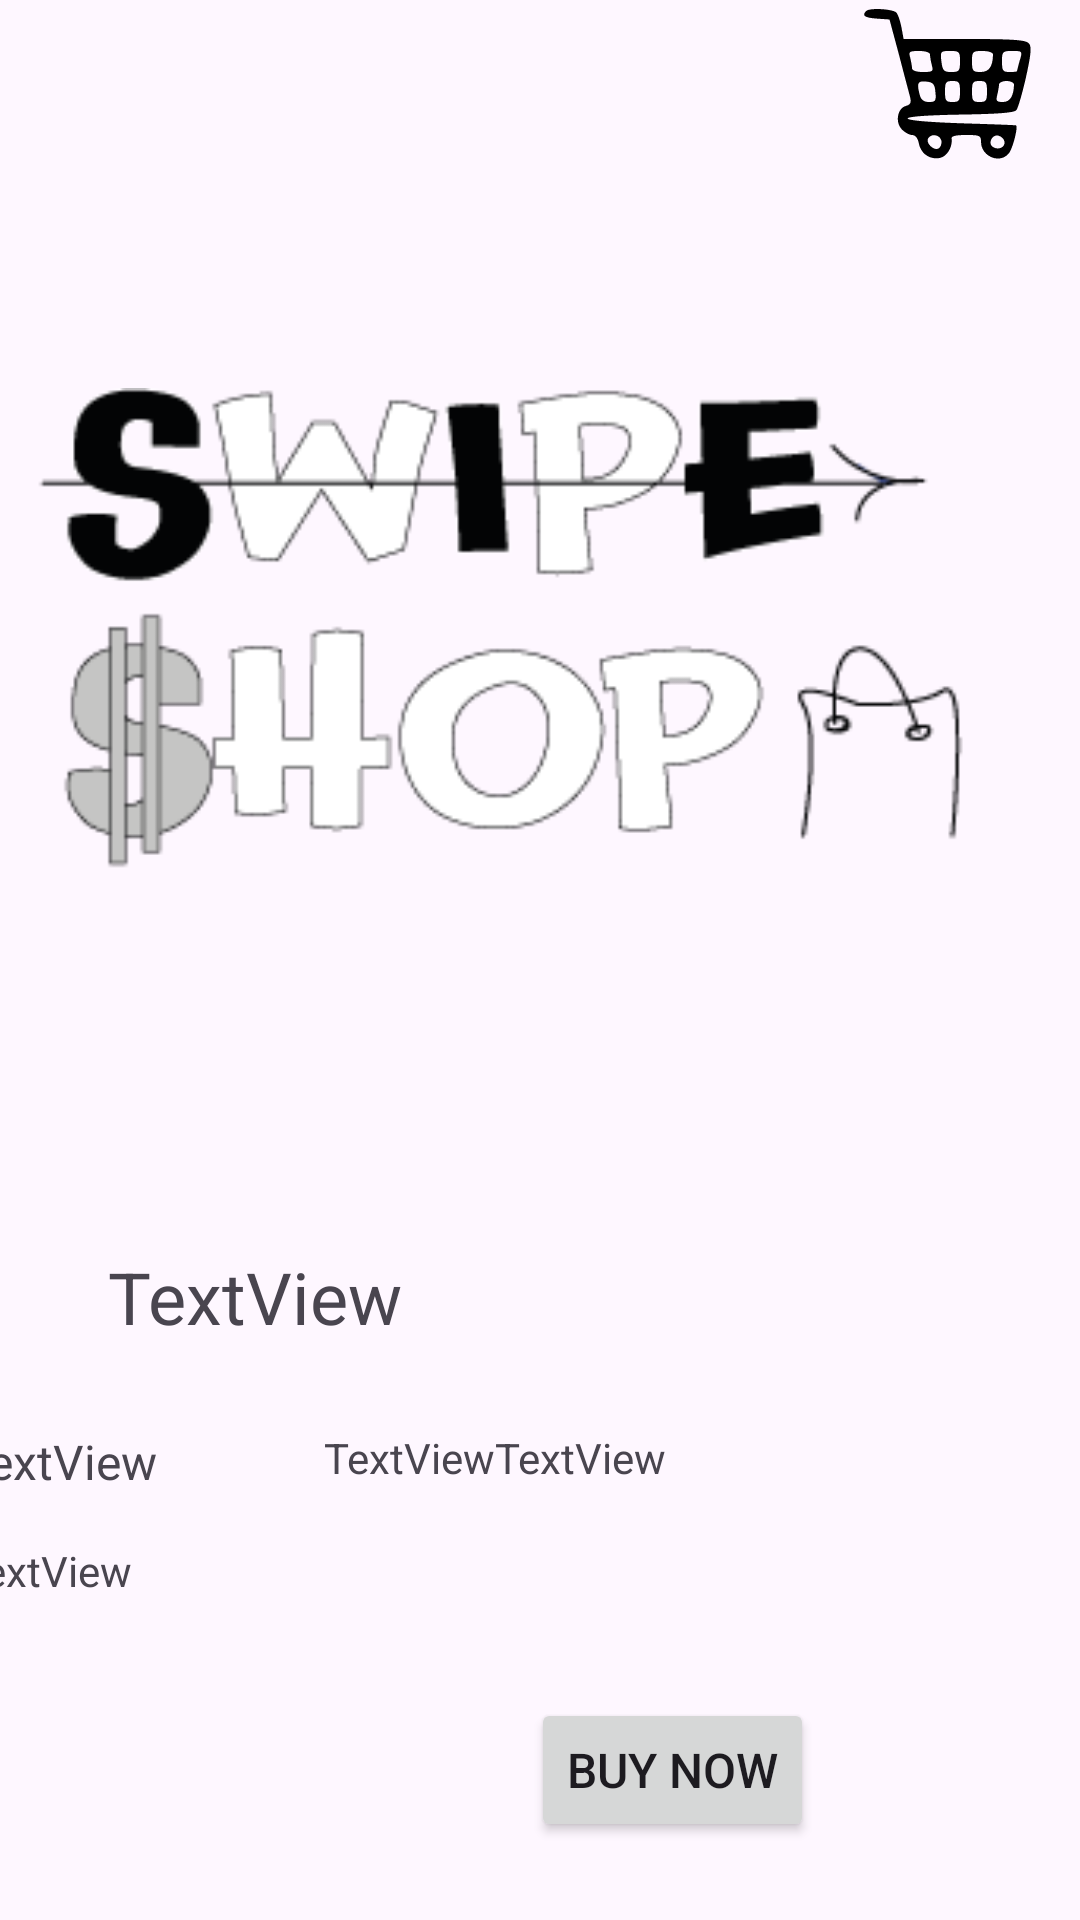

Reconstruct the res/layout file that produces this screen, plus the resources it refers to.
<!-- AndroidManifest.xml: application theme Theme.Material3.Light.NoActionBar -->
<!-- res/layout/activity_product_details.xml -->
<?xml version="1.0" encoding="utf-8"?>
<androidx.constraintlayout.widget.ConstraintLayout xmlns:android="http://schemas.android.com/apk/res/android"
    xmlns:app="http://schemas.android.com/apk/res-auto"
    xmlns:tools="http://schemas.android.com/tools"
    android:layout_width="match_parent"
    android:layout_height="match_parent"
    tools:context=".ProductDetails">

    <ImageView
        android:id="@+id/back2"
        android:layout_width="wrap_content"
        android:layout_height="wrap_content"
        android:layout_marginStart="16dp"
        android:layout_marginTop="16dp"
        app:layout_constraintStart_toStartOf="parent"
        app:layout_constraintTop_toTopOf="parent"
        app:srcCompat="@drawable/baseline_arrow_back_24" />

    <TextView
        android:id="@+id/textView7"
        android:layout_width="wrap_content"
        android:layout_height="0dp"
        android:text="Details"
        android:textSize="24sp"
        app:layout_constraintBottom_toBottomOf="@+id/back2"
        app:layout_constraintEnd_toEndOf="parent"
        app:layout_constraintStart_toStartOf="parent"
        app:layout_constraintTop_toTopOf="@+id/back2" />

    <ImageView
        android:id="@+id/imageView5"
        android:layout_width="wrap_content"
        android:layout_height="wrap_content"
        android:layout_marginEnd="16dp"
        app:layout_constraintBottom_toBottomOf="@+id/textView5"
        app:layout_constraintEnd_toEndOf="parent"
        app:layout_constraintTop_toTopOf="@+id/textView5"
        app:srcCompat="@drawable/shoppingcart" />

    <ImageView
        android:id="@+id/big_image"
        android:layout_width="340dp"
        android:layout_height="340dp"
        android:layout_marginTop="32dp"
        app:layout_constraintEnd_toEndOf="parent"
        app:layout_constraintStart_toStartOf="parent"
        app:layout_constraintTop_toBottomOf="@+id/back2"
        app:srcCompat="@drawable/pag3" />

    <TextView
        android:id="@+id/productName"
        android:layout_width="wrap_content"
        android:layout_height="wrap_content"
        android:layout_marginStart="36dp"
        android:layout_marginTop="28dp"
        android:text="TextView"
        android:textSize="24sp"
        app:layout_constraintStart_toStartOf="parent"
        app:layout_constraintTop_toBottomOf="@+id/big_image" />

    <TextView
        android:id="@+id/prodDesc"
        android:layout_width="wrap_content"
        android:layout_height="wrap_content"
        android:layout_marginTop="28dp"
        android:layout_marginEnd="308dp"
        android:text="TextView"
        android:textSize="16sp"
        app:layout_constraintEnd_toEndOf="parent"
        app:layout_constraintTop_toBottomOf="@+id/productName" />

    <Button
        android:id="@+id/button"
        android:layout_width="wrap_content"
        android:layout_height="wrap_content"
        android:layout_marginStart="8dp"
        android:layout_marginEnd="16dp"
        android:text="BUY NOW"
        android:textSize="16sp"
        app:layout_constraintBottom_toBottomOf="@+id/imageView7"
        app:layout_constraintEnd_toEndOf="parent"
        app:layout_constraintHorizontal_bias="0.5"
        app:layout_constraintStart_toEndOf="@+id/imageView7"
        app:layout_constraintTop_toTopOf="@+id/imageView7" />

    <ImageView
        android:id="@+id/imageView7"
        android:layout_width="wrap_content"
        android:layout_height="50dp"
        android:layout_marginStart="16dp"
        android:layout_marginTop="32dp"
        android:layout_marginEnd="8dp"
        app:layout_constraintEnd_toStartOf="@+id/button"
        app:layout_constraintHorizontal_bias="0.5"
        app:layout_constraintStart_toStartOf="parent"
        app:layout_constraintTop_toBottomOf="@+id/prodPrice"
        app:srcCompat="@drawable/cartbutton" />

    <TextView
        android:id="@+id/prodPrice"
        android:layout_width="wrap_content"
        android:layout_height="wrap_content"
        android:layout_marginTop="16dp"
        android:text="TextView"
        app:layout_constraintStart_toStartOf="@+id/prodDesc"
        app:layout_constraintTop_toBottomOf="@+id/prodDesc" />

    <TextView
        android:id="@+id/qty1"
        android:layout_width="wrap_content"
        android:layout_height="wrap_content"
        android:layout_marginStart="56dp"
        android:text="TextView"
        app:layout_constraintBottom_toBottomOf="@+id/prodDesc"
        app:layout_constraintStart_toEndOf="@+id/prodDesc"
        app:layout_constraintTop_toTopOf="@+id/prodDesc"
        app:layout_constraintVertical_bias="0.0" />

    <TextView
        android:id="@+id/unit1"
        android:layout_width="wrap_content"
        android:layout_height="wrap_content"
        android:text="TextView"
        app:layout_constraintBottom_toBottomOf="@+id/qty1"
        app:layout_constraintStart_toEndOf="@+id/qty1"
        app:layout_constraintTop_toTopOf="@+id/qty1" />

</androidx.constraintlayout.widget.ConstraintLayout>
<!-- resources referenced by this layout -->
<resources>
  <!-- drawable pag3: png bitmap (drawable, 13307 bytes) -->
  <!-- drawable shoppingcart: vector/xml drawable (drawable, 2016 chars, omitted) -->
</resources>
